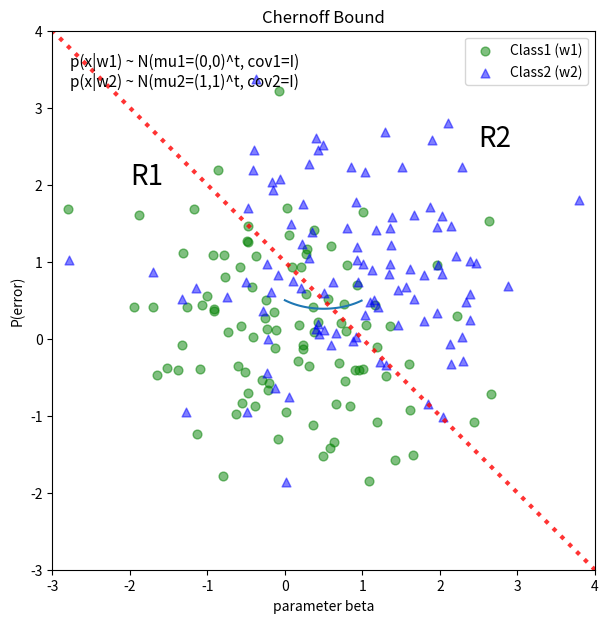

The script that saved this image:
%pylab inline

import numpy as np
from matplotlib import pyplot as plt

def decision_boundary(x_1):
    """ Calculates the x_2 value for plotting the decision boundary."""
    return -x_1 + 1

# Generate 100 random patterns for class1
mu_vec1 = np.array([0,0])
cov_mat1 = np.array([[1,0],[0,1]])
x1_samples = np.random.multivariate_normal(mu_vec1, cov_mat1, 100)
mu_vec1 = mu_vec1.reshape(1,2).T # to 1-col vector

# Generate 100 random patterns for class2
mu_vec2 = np.array([1,1])
cov_mat2 = np.array([[1,0],[0,1]])
x2_samples = np.random.multivariate_normal(mu_vec2, cov_mat2, 100)
mu_vec2 = mu_vec2.reshape(1,2).T # to 1-col vector

# Scatter plot
f, ax = plt.subplots(figsize=(7, 7))
ax.scatter(x1_samples[:,0], x1_samples[:,1], marker='o', color='green', s=40, alpha=0.5)
ax.scatter(x2_samples[:,0], x2_samples[:,1], marker='^', color='blue', s=40, alpha=0.5)
plt.legend(['Class1 (w1)', 'Class2 (w2)'], loc='upper right') 
plt.title('Densities of 2 classes with 100 bivariate random patterns each')
plt.ylabel('x2')
plt.xlabel('x1')
ftext = 'p(x|w1) ~ N(mu1=(0,0)^t, cov1=I)\np(x|w2) ~ N(mu2=(1,1)^t, cov2=I)'
plt.figtext(.15,.8, ftext, fontsize=11, ha='left')
plt.ylim([-3,4])
plt.xlim([-3,4])



# Plot decision boundary
x_1 = np.arange(-5, 5, 0.1)
bound = decision_boundary(x_1)
plt.annotate('R1', xy=(-2, 2), xytext=(-2, 2), size=20)
plt.annotate('R2', xy=(2.5, 2.5), xytext=(2.5, 2.5), size=20)
plt.plot(x_1, bound, color='r', alpha=0.8, linestyle=':', linewidth=3)

x_vec = np.linspace(*ax.get_xlim())
x_1 = np.arange(0, 100, 0.05)

plt.show()

def chernoff_bound(beta):
    return 0.5 * np.exp(-beta * (1-beta))

betas = np.arange(0, 1, 0.01)
c_bound = chernoff_bound(betas)

plt.plot(betas, c_bound)
plt.title('Chernoff Bound')
plt.ylabel('P(error)')
plt.xlabel('parameter beta')

plt.show()

from scipy.optimize import minimize

x0 = [0.39] # initial guess (here: guessed based on the plot)
res = minimize(chernoff_bound, x0, method='Nelder-Mead')
print(res)

def decision_rule(x_vec):
    """ Returns value for the decision rule of 2-d row vectors """
    x_1 = x_vec[0]
    x_2 = x_vec[1]
    return -x_1 - x_2 + 1

w1_as_w2, w2_as_w1 = 0, 0

for x in x1_samples:
    if decision_rule(x) < 0:
        w1_as_w2 += 1
for x in x2_samples:
    if decision_rule(x) > 0:
        w2_as_w1 += 1

emp_err = (w1_as_w2 + w2_as_w1) / float(len(x1_samples) + len(x2_samples))
    
print('Empirical Error: {}%'.format(emp_err * 100))

